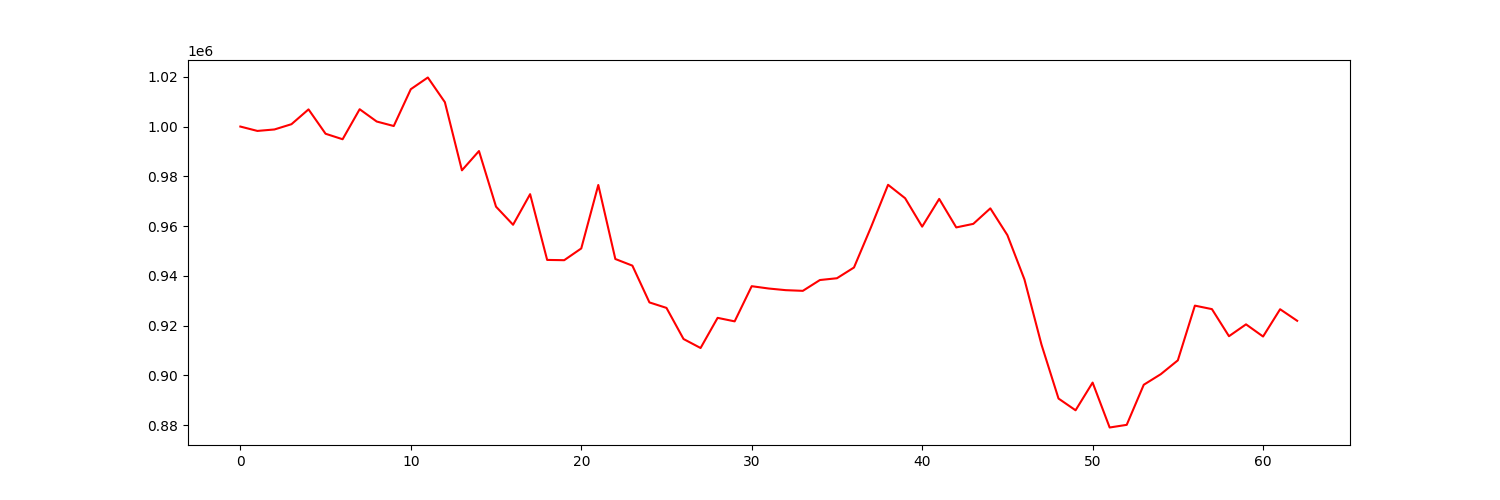

Data behind this chart, as committed beside it:
account_value, date, daily_return
1000000, 2022-04-04, 
998243, 2022-04-05, -0.001757
998829, 2022-04-06, 0.0005871
1000950, 2022-04-07, 0.002124
1006898, 2022-04-08, 0.005942
997109, 2022-04-11, -0.009721
994899, 2022-04-12, -0.002217
1006965, 2022-04-13, 0.01213
1002024, 2022-04-14, -0.004907
1000215, 2022-04-18, -0.001805
1015015, 2022-04-19, 0.0148
1019718, 2022-04-20, 0.004633
1009786, 2022-04-21, -0.00974
982406, 2022-04-22, -0.02712
990155, 2022-04-25, 0.007889
967794, 2022-04-26, -0.02258
960524, 2022-04-27, -0.007511
972818, 2022-04-28, 0.0128
946390, 2022-04-29, -0.02717
946282, 2022-05-02, -0.0001148
951003, 2022-05-03, 0.00499
976509, 2022-05-04, 0.02682
946760, 2022-05-05, -0.03046
944092, 2022-05-06, -0.002817
929307, 2022-05-09, -0.01566
927106, 2022-05-10, -0.002369
914602, 2022-05-11, -0.01349
910981, 2022-05-12, -0.003959
923102, 2022-05-13, 0.01331
921695, 2022-05-16, -0.001525
935829, 2022-05-17, 0.01534
934893, 2022-05-18, -0.001
934232, 2022-05-19, -0.0007071
933962, 2022-05-20, -0.0002888
938307, 2022-05-23, 0.004651
939026, 2022-05-24, 0.0007666
943343, 2022-05-25, 0.004597
959559, 2022-05-26, 0.01719
976591, 2022-05-27, 0.01775
971196, 2022-05-31, -0.005525
959768, 2022-06-01, -0.01177
970913, 2022-06-02, 0.01161
959457, 2022-06-03, -0.0118
960885, 2022-06-06, 0.001488
967115, 2022-06-07, 0.006484
956355, 2022-06-08, -0.01113
938563, 2022-06-09, -0.0186
912359, 2022-06-10, -0.02792
890666, 2022-06-13, -0.02378
885950, 2022-06-14, -0.005294
897085, 2022-06-15, 0.01257
879029, 2022-06-16, -0.02013
880095, 2022-06-17, 0.001213
896206, 2022-06-21, 0.01831
900465, 2022-06-22, 0.004752
906028, 2022-06-23, 0.006179
928016, 2022-06-24, 0.02427
926613, 2022-06-27, -0.001512
915730, 2022-06-28, -0.01174
920495, 2022-06-29, 0.005203
... 3 more rows
